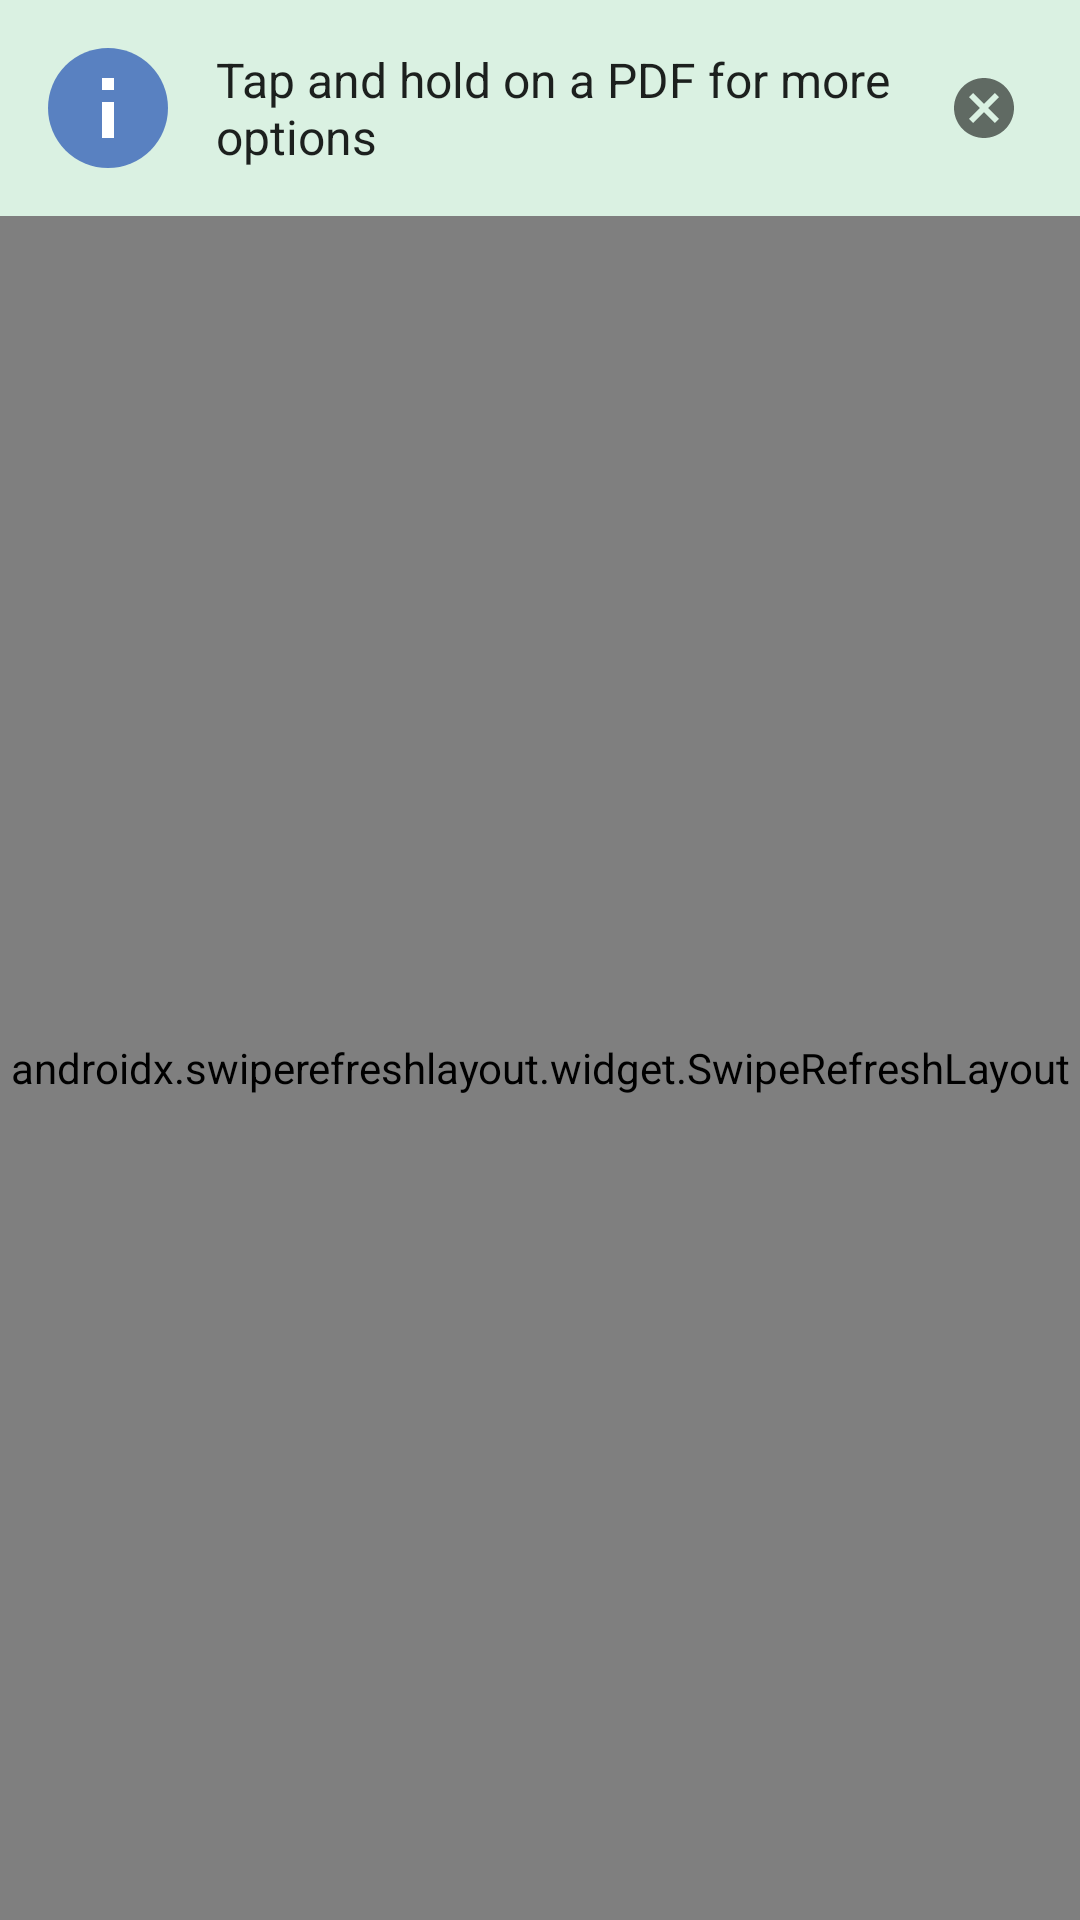

Layout XML and referenced resources for this Android screen:
<!-- AndroidManifest.xml: application theme AppTheme -->
<!-- res/layout/fragment_device_pdf.xml -->
<?xml version="1.0" encoding="utf-8"?>
<LinearLayout xmlns:android="http://schemas.android.com/apk/res/android"
    xmlns:app="http://schemas.android.com/apk/res-auto"
    android:layout_width="match_parent"
    android:layout_height="match_parent"
    android:animateLayoutChanges="true"
    android:orientation="vertical">

    <RelativeLayout
        android:id="@+id/rLayTapMore"
        android:layout_width="match_parent"
        android:layout_height="72dp"
        android:background="@color/colorMoreInfo"
        android:clickable="true"
        android:focusable="true"
        android:gravity="center_vertical"
        android:paddingLeft="?attr/listPreferredItemPaddingLeft"
        android:paddingRight="?attr/listPreferredItemPaddingRight">

        <LinearLayout
            android:layout_width="match_parent"
            android:layout_height="wrap_content"
            android:gravity="center_vertical"
            android:orientation="horizontal">

            <ImageView
                android:layout_width="40dp"
                android:layout_height="40dp"
                android:layout_marginRight="16dp"
                android:src="@drawable/ic_info_blue" />

            <LinearLayout
                android:layout_width="0dp"
                android:layout_height="72dp"
                android:layout_weight="1"
                android:gravity="center_vertical"
                android:orientation="vertical">

                <TextView
                    android:layout_width="match_parent"
                    android:layout_height="wrap_content"
                    android:ellipsize="end"
                    android:maxLines="2"
                    android:text="@string/tap_and_hold_on_a_pdf_for_more_options"
                    android:textAppearance="@style/TextAppearance.AppCompat.Subhead" />
            </LinearLayout>

            <ImageView
                android:id="@+id/imgTapClose"
                android:layout_width="24dp"
                android:layout_height="24dp"
                android:layout_marginLeft="16dp"
                android:layout_marginRight="4dp"
                android:background="?attr/selectableItemBackgroundBorderless"
                android:clickable="true"
                android:focusable="true"
                android:src="@drawable/ic_action_cancel" />
        </LinearLayout>
    </RelativeLayout>

    <RelativeLayout
        android:layout_width="match_parent"
        android:layout_height="match_parent">

        <androidx.swiperefreshlayout.widget.SwipeRefreshLayout
            android:id="@+id/swipePdfRecycle"
            android:layout_width="match_parent"
            android:layout_height="match_parent">

            <androidx.recyclerview.widget.RecyclerView
                android:id="@+id/recycleDevicePdf"
                android:layout_width="match_parent"
                android:layout_height="match_parent"
                android:clipToPadding="false"
                android:paddingRight="4dp"
                android:paddingBottom="80dp"
                android:scrollbars="vertical" />
        </androidx.swiperefreshlayout.widget.SwipeRefreshLayout>

        <ProgressBar
            android:id="@+id/progressDevicePdf"
            android:layout_width="wrap_content"
            android:layout_height="wrap_content"
            android:layout_centerInParent="true"
            android:visibility="gone" />

        <LinearLayout
            android:id="@+id/layNoDevicePdf"
            android:layout_width="match_parent"
            android:layout_height="match_parent"
            android:background="@color/colorEmptyStateBg"
            android:gravity="center_vertical"
            android:orientation="vertical"
            android:padding="16dp"
            android:visibility="gone">

            <LinearLayout
                android:layout_width="wrap_content"
                android:layout_height="wrap_content"
                android:layout_gravity="center_horizontal"
                android:layout_marginTop="-104dp"
                android:orientation="vertical">

                <ImageView
                    android:layout_width="112dp"
                    android:layout_height="112dp"
                    android:layout_gravity="center_horizontal"
                    android:src="@drawable/no_pdf_512" />

                <TextView
                    android:layout_width="wrap_content"
                    android:layout_height="wrap_content"
                    android:layout_marginTop="16dp"
                    android:text="@string/all_pdfs_from_your_device_will_appear_here"
                    android:textColor="@color/colorEmptyStateTextPrimary"
                    android:textSize="16sp" />

            </LinearLayout>
        </LinearLayout>
    </RelativeLayout>
</LinearLayout>
<!-- resources referenced by this layout -->
<resources>
  <color name="colorEmptyStateBg">#ffededed</color>
  <color name="colorEmptyStateTextPrimary">#ff919191</color>
  <color name="colorMoreInfo">#ffdaf1e2</color>
  <!-- drawable ic_action_cancel (drawable) -->
  <?xml version="1.0" encoding="utf-8"?>
  <vector xmlns:android="http://schemas.android.com/apk/res/android" xmlns:app="http://schemas.android.com/apk/res-auto"  android:height="24dp" android:width="24dp" android:alpha="0.56" android:viewportWidth="24" android:viewportHeight="24">
      <path android:fillColor="#ff000000" android:pathData="M12,2C6.47,2 2,6.47 2,12s4.47,10 10,10 10,-4.47 10,-10S17.53,2 12,2zM17,15.59L15.59,17 12,13.41 8.41,17 7,15.59 10.59,12 7,8.41 8.41,7 12,10.59 15.59,7 17,8.41 13.41,12 17,15.59z"/>
  </vector>
  <!-- drawable ic_info_blue (drawable) -->
  <?xml version="1.0" encoding="utf-8"?>
  <vector xmlns:android="http://schemas.android.com/apk/res/android" xmlns:app="http://schemas.android.com/apk/res-auto"  android:height="24dp" android:width="24dp" android:viewportWidth="40" android:viewportHeight="40">
      <path android:fillColor="#ff5981c1" android:pathData="M20,20m-20,0a20,20 0,1 1,40 0a20,20 0,1 1,-40 0"/>
      <path android:fillColor="#ffffffff" android:pathData="M18,30h4V18h-4V30zM18,14h4v-4h-4V14z"/>
  </vector>
  <!-- drawable no_pdf_512: png bitmap (drawable, 17503 bytes) -->
  <string name="all_pdfs_from_your_device_will_appear_here">PDF Readers from your device will appear here</string>
  <string name="tap_and_hold_on_a_pdf_for_more_options">Tap and hold on a PDF for more options</string>
  <style name="AppTheme" parent="Theme.AppCompat.Light.DarkActionBar">
          
          <item name="windowActionBar">false</item>
          <item name="windowNoTitle">true</item>
          <item name="colorPrimary">@color/colorPrimary</item>
          <item name="colorPrimaryDark">@color/colorPrimaryDark</item>
          <item name="colorAccent">@color/colorAccent</item>
      </style>
  <color name="colorPrimary">#ff70ca90</color>
  <color name="colorPrimaryDark">#ffe8ebed</color>
  <color name="colorAccent">#ff70ca90</color>
</resources>
